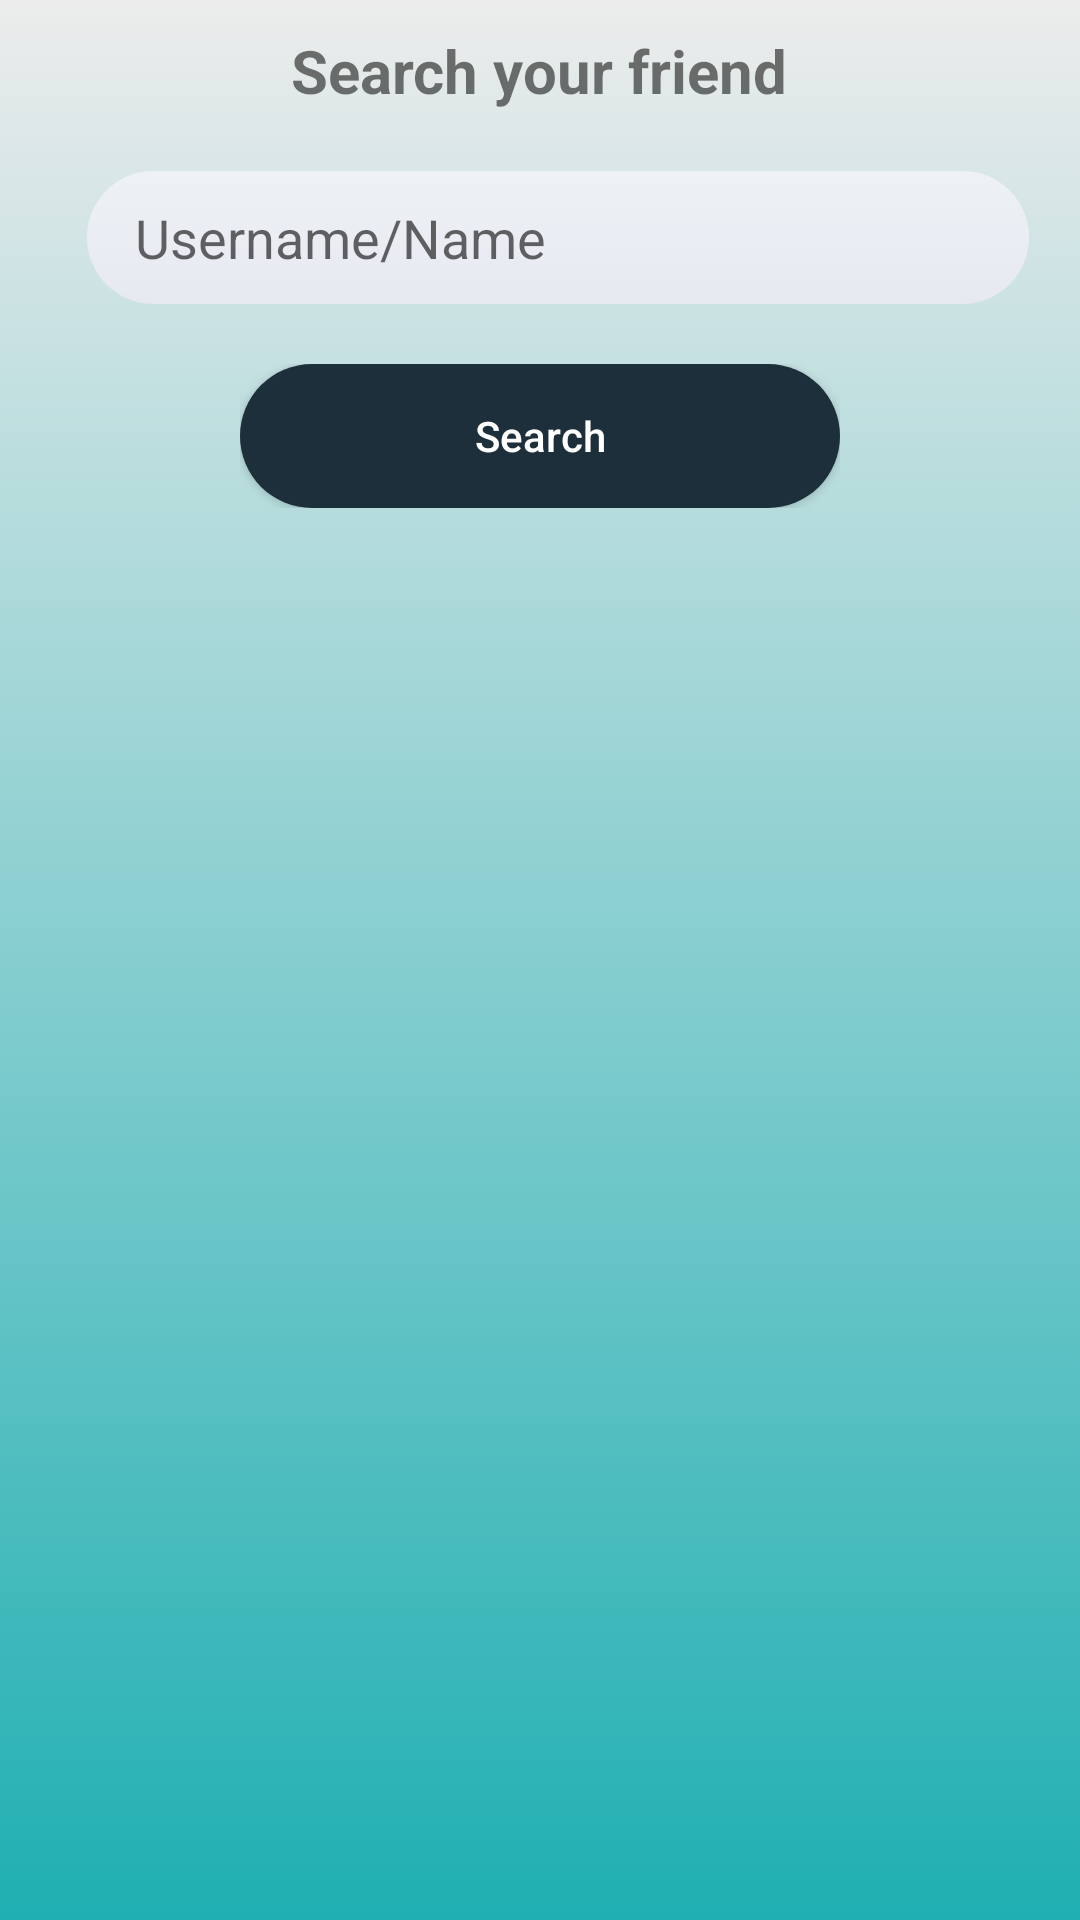

Here is an Android app screen rendered from its layout file. Give the layout XML and the strings, colors and styles it references.
<!-- AndroidManifest.xml: application theme AppTheme -->
<!-- res/layout/activity_add_people.xml -->
<?xml version="1.0" encoding="utf-8"?>
<LinearLayout
    xmlns:android="http://schemas.android.com/apk/res/android"
    xmlns:tools="http://schemas.android.com/tools"
    android:layout_width="match_parent"
    android:layout_height="match_parent"
    android:background="#ececec"
    android:orientation="vertical"
    tools:context=".Activities.ChatsActivity">
    <FrameLayout
        android:layout_width="match_parent"
        android:layout_height="match_parent">
        <LinearLayout
            android:background="@drawable/gradient_tab"
            android:orientation="vertical"
            android:layout_gravity="center"
            android:layout_width="match_parent"
            android:layout_height="match_parent">
            <TextView
                android:text="Search your friend"
                android:textSize="20sp"
                android:layout_marginTop="10dp"
                android:textStyle="bold"
                android:layout_gravity="center"
                android:layout_marginBottom="20dp"
                android:layout_width="wrap_content"
                android:layout_height="wrap_content"/>
            <EditText
                android:layout_marginLeft="26dp"
                android:layout_marginRight="20dp"
                android:paddingLeft="16dp"
                android:paddingRight="16dp"
                android:paddingBottom="10dp"
                android:paddingTop="10dp"
                android:id="@+id/usernameS"
                android:inputType="text"
                android:maxLength="15"
                android:theme="@style/loginPageEditText"
                android:hint="Username/Name"
                android:layout_gravity="center"
                android:background="@drawable/background_edit_text_login_page"
                android:layout_width="match_parent"
                android:layout_height="wrap_content"/>
            <FrameLayout
                android:layout_marginLeft="80dp"
                android:layout_marginRight="80dp"
                android:layout_marginTop="20dp"
                android:layout_width="match_parent"
                android:layout_height="wrap_content">
                <ProgressBar
                    android:id="@+id/progressGroup"
                    android:visibility="gone"
                    android:layout_gravity="center"
                    android:theme="@style/loginPageEditText"
                    android:layout_width="wrap_content"
                    android:layout_height="wrap_content"/>
                <Button
                    android:id="@+id/searchFriendS"
                    android:textColor="@android:color/white"
                    android:layout_gravity="center"
                    android:text="Search"
                    android:textAllCaps="false"
                    android:background="@drawable/background_login_btn"
                    android:layout_width="match_parent"
                    android:layout_height="wrap_content"/>
            </FrameLayout>
            <FrameLayout
                android:layout_width="match_parent"
                android:layout_height="match_parent">
                <androidx.recyclerview.widget.RecyclerView
                    android:layout_width="wrap_content"
                    android:layout_gravity="center"
                    android:id="@+id/friendRView"
                    android:layout_margin="8dp"
                    android:layout_height="match_parent"/>
                <TextView
                    android:layout_gravity="center"
                    android:text="No such user exists!"
                    android:textColor="@android:color/black"
                    android:visibility="gone"
                    android:id="@+id/noUserFound"
                    android:layout_width="wrap_content"
                    android:layout_height="wrap_content"/>
            </FrameLayout>
        </LinearLayout>
    </FrameLayout>
</LinearLayout>
<!-- resources referenced by this layout -->
<resources>
  <!-- drawable background_edit_text_login_page (drawable) -->
  <?xml version="1.0" encoding="utf-8"?>
  <selector xmlns:android="http://schemas.android.com/apk/res/android">
  
      <item>
          <shape>
              <corners android:radius="30dp"/>
              <gradient android:angle="90"
                  android:startColor="#e6e9f0"
                  android:endColor="#eef1f5"
                  android:type="linear"/>
          </shape>
      </item>
  </selector>
  <!-- drawable background_login_btn (drawable) -->
  <?xml version="1.0" encoding="utf-8"?>
  <shape xmlns:android="http://schemas.android.com/apk/res/android"
      android:shape="rectangle">
  
      <corners android:radius="50dp" />
      <solid android:color="#1D2F3A" />
  
  </shape>
  <!-- drawable gradient_tab (drawable) -->
  <?xml version="1.0" encoding="utf-8"?>
  <selector xmlns:android="http://schemas.android.com/apk/res/android">
  
      <item>
          <shape>
              <gradient android:angle="90"
                  android:startColor="#1FAFB2"
                  android:endColor="#ececec"
                  android:type="linear"/>
          </shape>
      </item>
  </selector>
  <style name="loginPageEditText" parent="@style/Theme.AppCompat.Light">
          <item name="colorAccent">#253744</item>
      </style>
  <style name="AppTheme" parent="Theme.AppCompat.Light.NoActionBar">
          
          <item name="colorPrimary">@color/colorPrimary</item>
          <item name="colorPrimaryDark">@color/colorLoginBackground</item>
          <item name="colorAccent">@color/colorAccent</item>
      </style>
  <color name="colorPrimary">#008577</color>
  <color name="colorLoginBackground">#ececec</color>
  <color name="colorAccent">#D81B60</color>
</resources>
